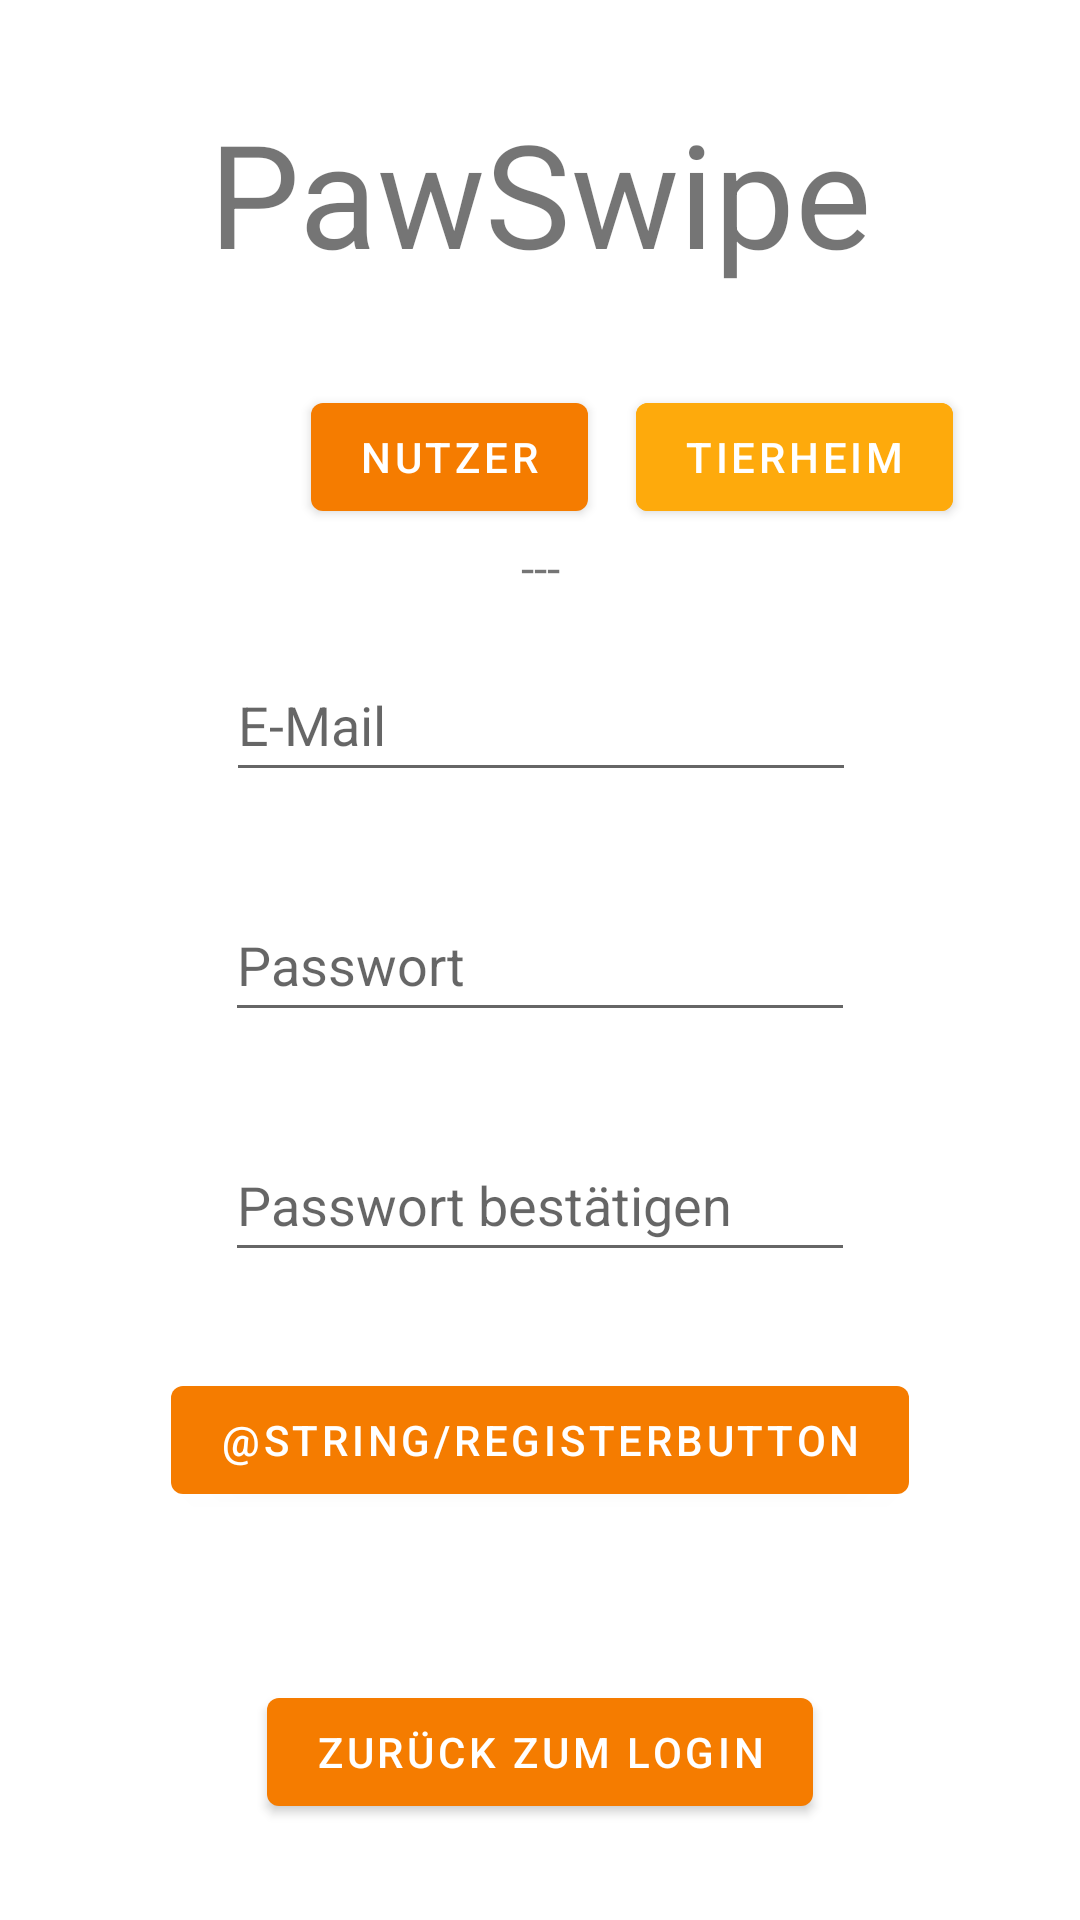

Write the Android layout XML for this screen, with the resource values it uses.
<!-- AndroidManifest.xml: application theme Theme.PawSwipeApp -->
<!-- res/layout/activity_register_shelter_account.xml -->
<?xml version="1.0" encoding="utf-8"?>
<androidx.constraintlayout.widget.ConstraintLayout xmlns:android="http://schemas.android.com/apk/res/android"
    xmlns:app="http://schemas.android.com/apk/res-auto"
    xmlns:tools="http://schemas.android.com/tools"
    android:layout_width="match_parent"
    android:layout_height="match_parent"
    tools:context=".RegisterShelterAccountActivityNico">

    <TextView
        android:id="@+id/pawSwipeTitle"
        android:layout_width="wrap_content"
        android:layout_height="wrap_content"
        android:layout_marginTop="32dp"
        android:text="@string/pawSwipeTitle"
        android:textSize="48dp"
        app:layout_constraintEnd_toEndOf="parent"
        app:layout_constraintStart_toStartOf="parent"
        app:layout_constraintTop_toTopOf="parent" />

    <Button
        android:id="@+id/gotoUserRegistrationButton"
        android:layout_width="wrap_content"
        android:layout_height="wrap_content"
        android:layout_marginTop="32dp"
        android:layout_marginEnd="8dp"
        android:text="@string/goUserButton"
        app:layout_constraintEnd_toStartOf="@+id/guideline"
        app:layout_constraintTop_toBottomOf="@+id/pawSwipeTitle" />

    <Button
        android:id="@+id/gotoAnimalHomeButton"
        android:layout_width="wrap_content"
        android:layout_height="wrap_content"
        android:layout_marginStart="8dp"
        android:layout_marginTop="32dp"
        android:backgroundTint="?android:attr/colorPressedHighlight"
        android:text="@string/goAnimalHomeButton"
        app:layout_constraintStart_toStartOf="@+id/guideline"
        app:layout_constraintTop_toBottomOf="@+id/pawSwipeTitle" />

    <Button
        android:id="@+id/registerButton"
        android:layout_width="wrap_content"
        android:layout_height="wrap_content"
        android:layout_marginTop="32dp"
        android:text="@string/registerButton"
        app:layout_constraintEnd_toEndOf="parent"
        app:layout_constraintStart_toStartOf="parent"
        app:layout_constraintTop_toBottomOf="@+id/passwordConfirmInput" />

    <Button
        android:id="@+id/backToLoginButton"
        android:layout_width="wrap_content"
        android:layout_height="wrap_content"
        android:layout_marginBottom="32dp"
        android:text="@string/toLoginButton"
        app:layout_constraintBottom_toBottomOf="parent"
        app:layout_constraintEnd_toEndOf="parent"
        app:layout_constraintStart_toStartOf="parent" />

    <EditText
        android:id="@+id/emailInput"
        android:layout_width="wrap_content"
        android:layout_height="48dp"
        android:layout_marginBottom="32dp"
        android:ems="10"
        android:hint="@string/emailTextView"
        android:inputType="textEmailAddress"
        app:layout_constraintBottom_toTopOf="@+id/passwordInput"
        app:layout_constraintEnd_toEndOf="parent"
        app:layout_constraintHorizontal_bias="0.502"
        app:layout_constraintStart_toStartOf="parent" />

    <EditText
        android:id="@+id/passwordInput"
        android:layout_width="wrap_content"
        android:layout_height="48dp"
        android:ems="10"
        android:hint="@string/passwordTextView"
        android:inputType="textPassword"
        app:layout_constraintBottom_toBottomOf="parent"
        app:layout_constraintEnd_toEndOf="parent"
        app:layout_constraintStart_toStartOf="parent"
        app:layout_constraintTop_toTopOf="parent" />

    <EditText
        android:id="@+id/passwordConfirmInput"
        android:layout_width="wrap_content"
        android:layout_height="48dp"
        android:layout_marginTop="32dp"
        android:ems="10"
        android:hint="@string/confirmPasswordTextView"
        android:inputType="textPassword"
        app:layout_constraintEnd_toEndOf="parent"
        app:layout_constraintStart_toStartOf="parent"
        app:layout_constraintTop_toBottomOf="@+id/passwordInput" />

    <androidx.constraintlayout.widget.Guideline
        android:id="@+id/guideline"
        android:layout_width="wrap_content"
        android:layout_height="wrap_content"
        android:orientation="vertical"
        app:layout_constraintGuide_begin="204dp" />

    <TextView
        android:id="@+id/registerAsShelterTextView"
        android:layout_width="wrap_content"
        android:layout_height="wrap_content"
        android:layout_marginBottom="16dp"
        android:text="@string/registerAsShelterTextView"
        android:textSize="16sp"
        app:layout_constraintBottom_toTopOf="@+id/emailInput"
        app:layout_constraintEnd_toEndOf="parent"
        app:layout_constraintStart_toStartOf="parent" />

</androidx.constraintlayout.widget.ConstraintLayout>
<!-- resources referenced by this layout -->
<resources>
  <string name="confirmPasswordTextView">Passwort bestätigen</string>
  <string name="emailTextView">E-Mail</string>
  <string name="goAnimalHomeButton">Tierheim</string>
  <string name="goUserButton">Nutzer</string>
  <string name="passwordTextView">Passwort</string>
  <string name="pawSwipeTitle">PawSwipe</string>
  <string name="registerAsShelterTextView">---</string>
  <string name="toLoginButton">Zurück zum Login</string>
  <style name="Theme.PawSwipeApp" parent="Theme.MaterialComponents.DayNight.DarkActionBar">
          
          <item name="colorPrimary">@color/pawswipe_orange_700</item>
          <item name="colorPrimaryVariant">@color/pawswipe_orange_900</item>
          <item name="colorOnPrimary">@color/white</item>
          
          <item name="colorSecondary">@color/pawswipe_orange_700</item>
          <item name="colorSecondaryVariant">@color/teal_700</item>
          <item name="colorOnSecondary">@color/black</item>
          
          <item name="android:statusBarColor">?attr/colorPrimaryVariant</item>
          
          <item name="android:forceDarkAllowed" tools:targetApi="TIRAMISU">false</item>
      </style>
  <color name="pawswipe_orange_700">#F57C00</color>
  <color name="pawswipe_orange_900">#E65100</color>
  <color name="white">#FFFFFFFF</color>
  <color name="teal_700">#FF018786</color>
  <color name="black">#FF000000</color>
</resources>
